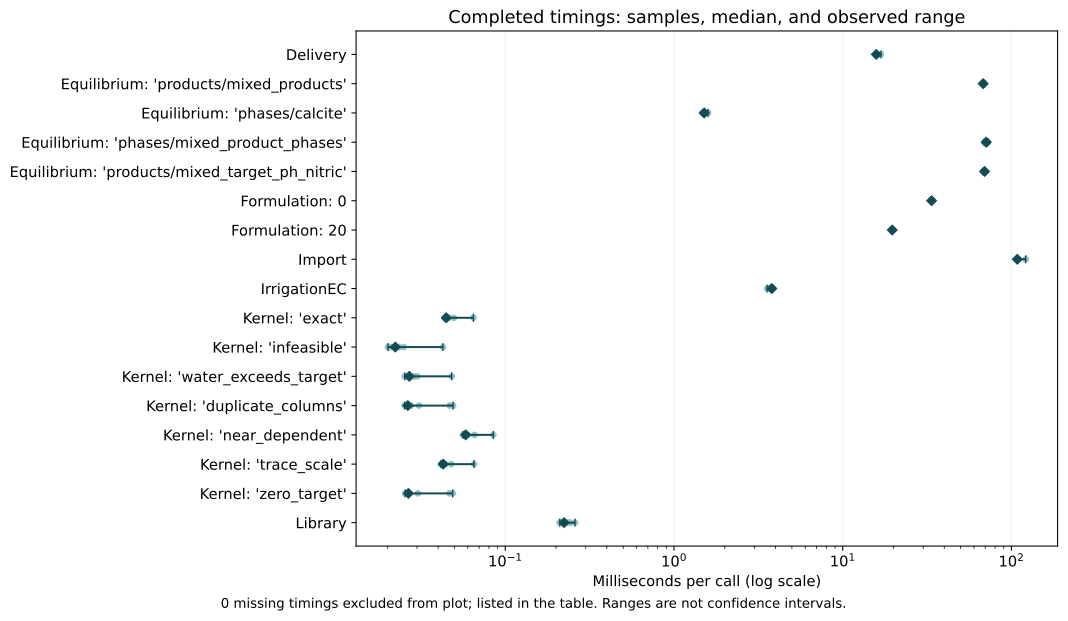

The table this chart was drawn from, first rows:
workload, status, samples, median_ms, minimum_ms, maximum_ms
Delivery, measured, 10, 15.81, 15.66, 16.88
Equilibrium: 'products/mixed_products', measured, 10, 67.98, 67.69, 69.2
Equilibrium: 'phases/calcite', measured, 10, 1.511, 1.477, 1.592
Equilibrium: 'phases/mixed_product_phase…, measured, 10, 70.99, 69.04, 72.56
Equilibrium: 'products/mixed_target_ph_n…, measured, 10, 69.31, 68.06, 70.49
Formulation: 0, measured, 10, 33.65, 33.44, 33.84
Formulation: 20, measured, 10, 19.67, 19.46, 19.76
Import, measured, 10, 108.3, 107.6, 121.6
IrrigationEC, measured, 10, 3.796, 3.561, 3.881
Kernel: 'exact', measured, 10, 0.04472, 0.04371, 0.06476
Kernel: 'infeasible', measured, 10, 0.02229, 0.02018, 0.04273
Kernel: 'water_exceeds_target', measured, 10, 0.02699, 0.02538, 0.04814
Kernel: 'duplicate_columns', measured, 10, 0.02645, 0.0253, 0.04908
Kernel: 'near_dependent', measured, 10, 0.0583, 0.05624, 0.08498
Kernel: 'trace_scale', measured, 10, 0.04286, 0.04153, 0.06533
Kernel: 'zero_target', measured, 10, 0.02666, 0.02551, 0.0488
Library, measured, 10, 0.2231, 0.2103, 0.2592
